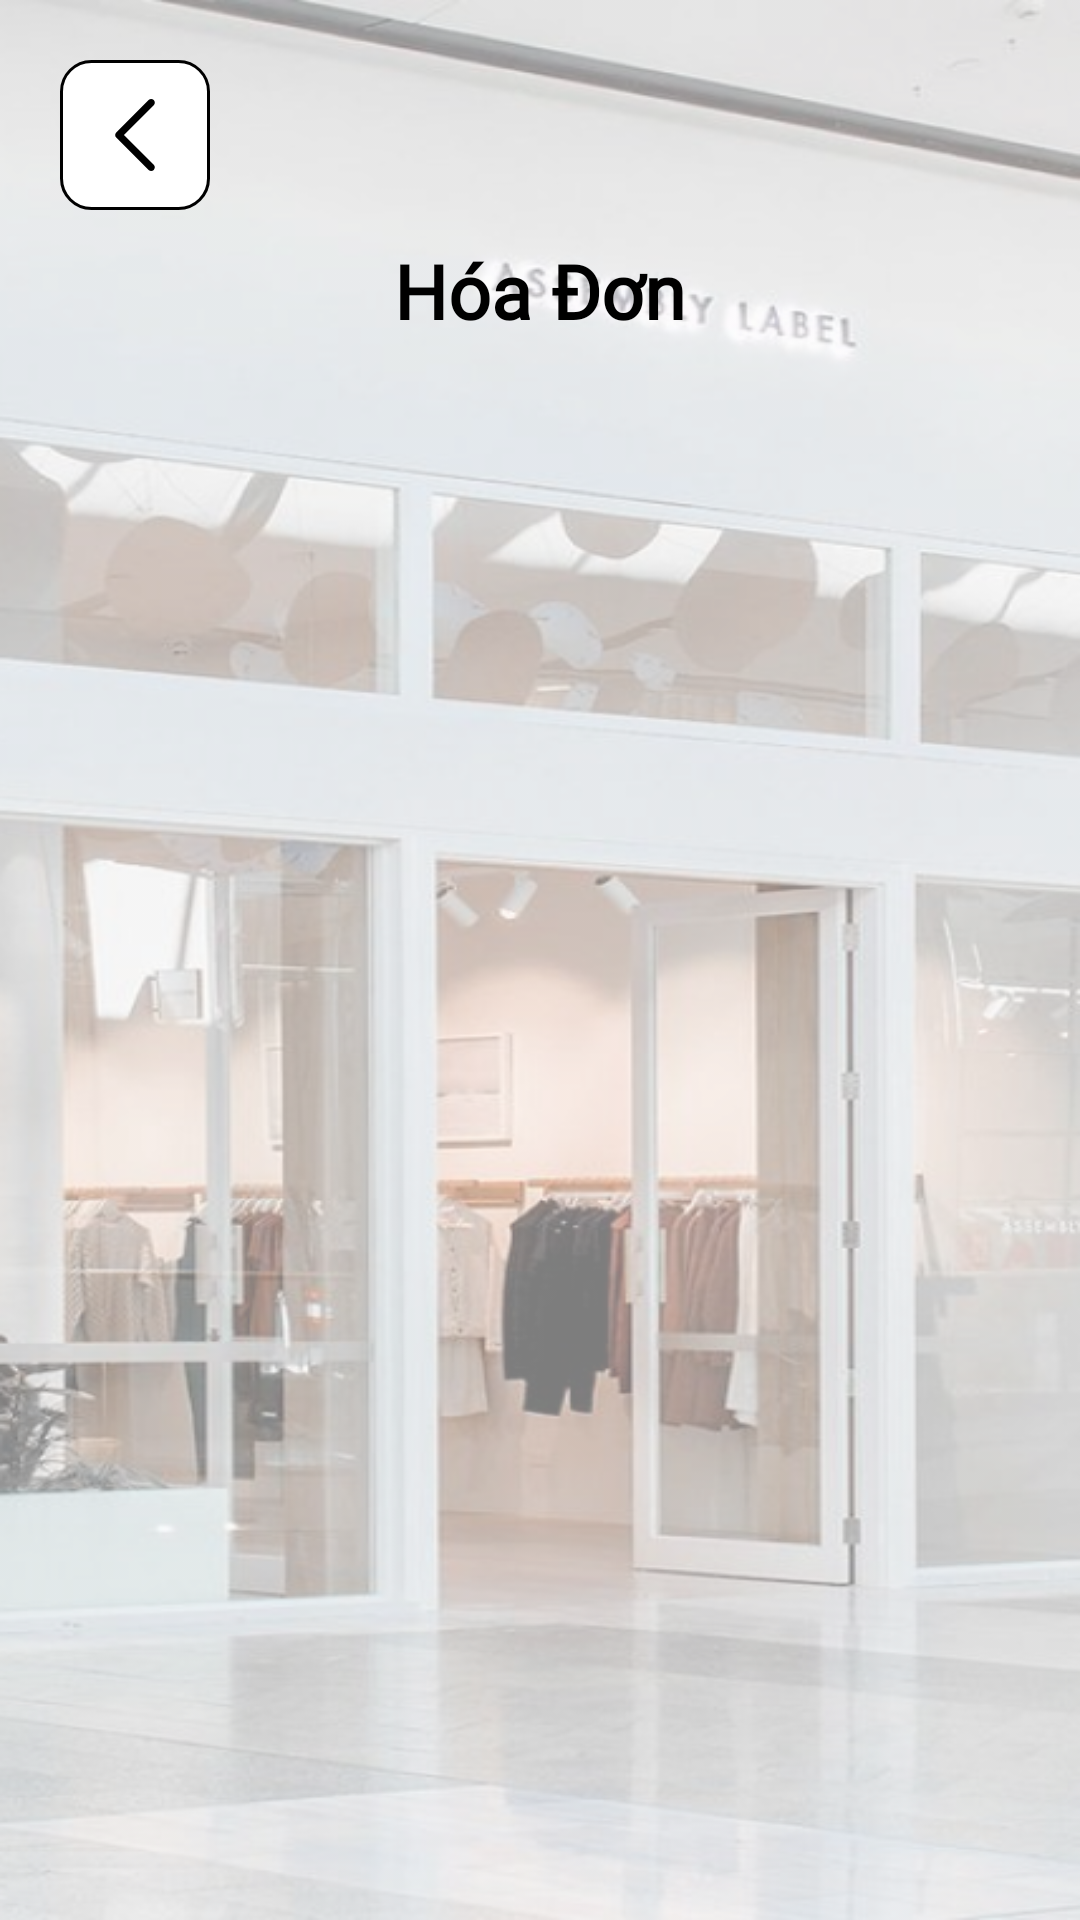

Here is an Android app screen rendered from its layout file. Give the layout XML and the strings, colors and styles it references.
<!-- AndroidManifest.xml: application theme Theme.KnoxManager -->
<!-- res/layout/activity_hoa_don.xml -->
<?xml version="1.0" encoding="utf-8"?>
<LinearLayout xmlns:android="http://schemas.android.com/apk/res/android"
    xmlns:app="http://schemas.android.com/apk/res-auto"
    xmlns:tools="http://schemas.android.com/tools"
    android:layout_width="match_parent"
    android:layout_height="match_parent"
    android:background="@drawable/bg"
    android:gravity="center|top"
    android:orientation="vertical"
    tools:context=".activitymenu.QLHoaDon">

    <ImageButton
        android:id="@+id/ibtnBackHoaDon"
        android:layout_width="50dp"
        android:layout_height="50dp"
        android:layout_gravity="left"
        android:layout_marginLeft="20dp"
        android:layout_marginTop="20dp"
        android:background="@drawable/butum"
        android:src="@drawable/back" />

    <TextView
        android:layout_width="wrap_content"
        android:layout_height="wrap_content"
        android:layout_marginTop="10dp"
        android:fontFamily="@font/itim"
        android:text="Hóa Đơn"
        android:textColor="@color/black"
        android:textSize="25sp"
        android:layout_marginBottom="10dp"
        android:textStyle="bold" />

    <androidx.recyclerview.widget.RecyclerView
        android:id="@+id/rcvHoaDon"
        android:layout_width="match_parent"
        android:layout_height="match_parent"
        android:layout_marginHorizontal="20dp" />
</LinearLayout>
<!-- resources referenced by this layout -->
<resources>
  <!-- drawable back (drawable) -->
  <vector xmlns:android="http://schemas.android.com/apk/res/android"
      android:width="24dp"
      android:height="24dp"
      android:viewportWidth="24"
      android:viewportHeight="24">
    <group>
      <clip-path
          android:pathData="M0,0h24v24h-24z"/>
      <path
          android:pathData="M5.744,12.857L16.537,23.646C17.01,24.118 17.777,24.118 18.252,23.646C18.726,23.173 18.726,22.406 18.252,21.934L8.316,12.001L18.251,2.068C18.725,1.595 18.725,0.828 18.251,0.354C17.777,-0.118 17.009,-0.118 16.535,0.354L5.743,11.143C5.276,11.611 5.276,12.39 5.744,12.857Z"
          android:fillColor="#000000"/>
    </group>
  </vector>
  <!-- drawable bg: png bitmap (drawable, 323307 bytes) -->
  <!-- drawable butum (drawable) -->
  <?xml version="1.0" encoding="utf-8"?>
  <shape xmlns:android="http://schemas.android.com/apk/res/android">
      <stroke
          android:width="1dp"
          android:color="@color/black" />
      <corners android:radius="10dp" />
      <solid
          android:color="@color/white"/>
  </shape>
  <style name="Theme.KnoxManager" parent="Base.Theme.KnoxManager" />
  <style name="Base.Theme.KnoxManager" parent="Theme.MaterialComponents.DayNight.NoActionBar.Bridge">
          
          
      </style>
  <!-- not gathered from this repository: default colours our renderer supplied (Android Studio template values) -->
  <color name="black">#FF000000</color>
  <color name="white">#FFFFFFFF</color>
</resources>
